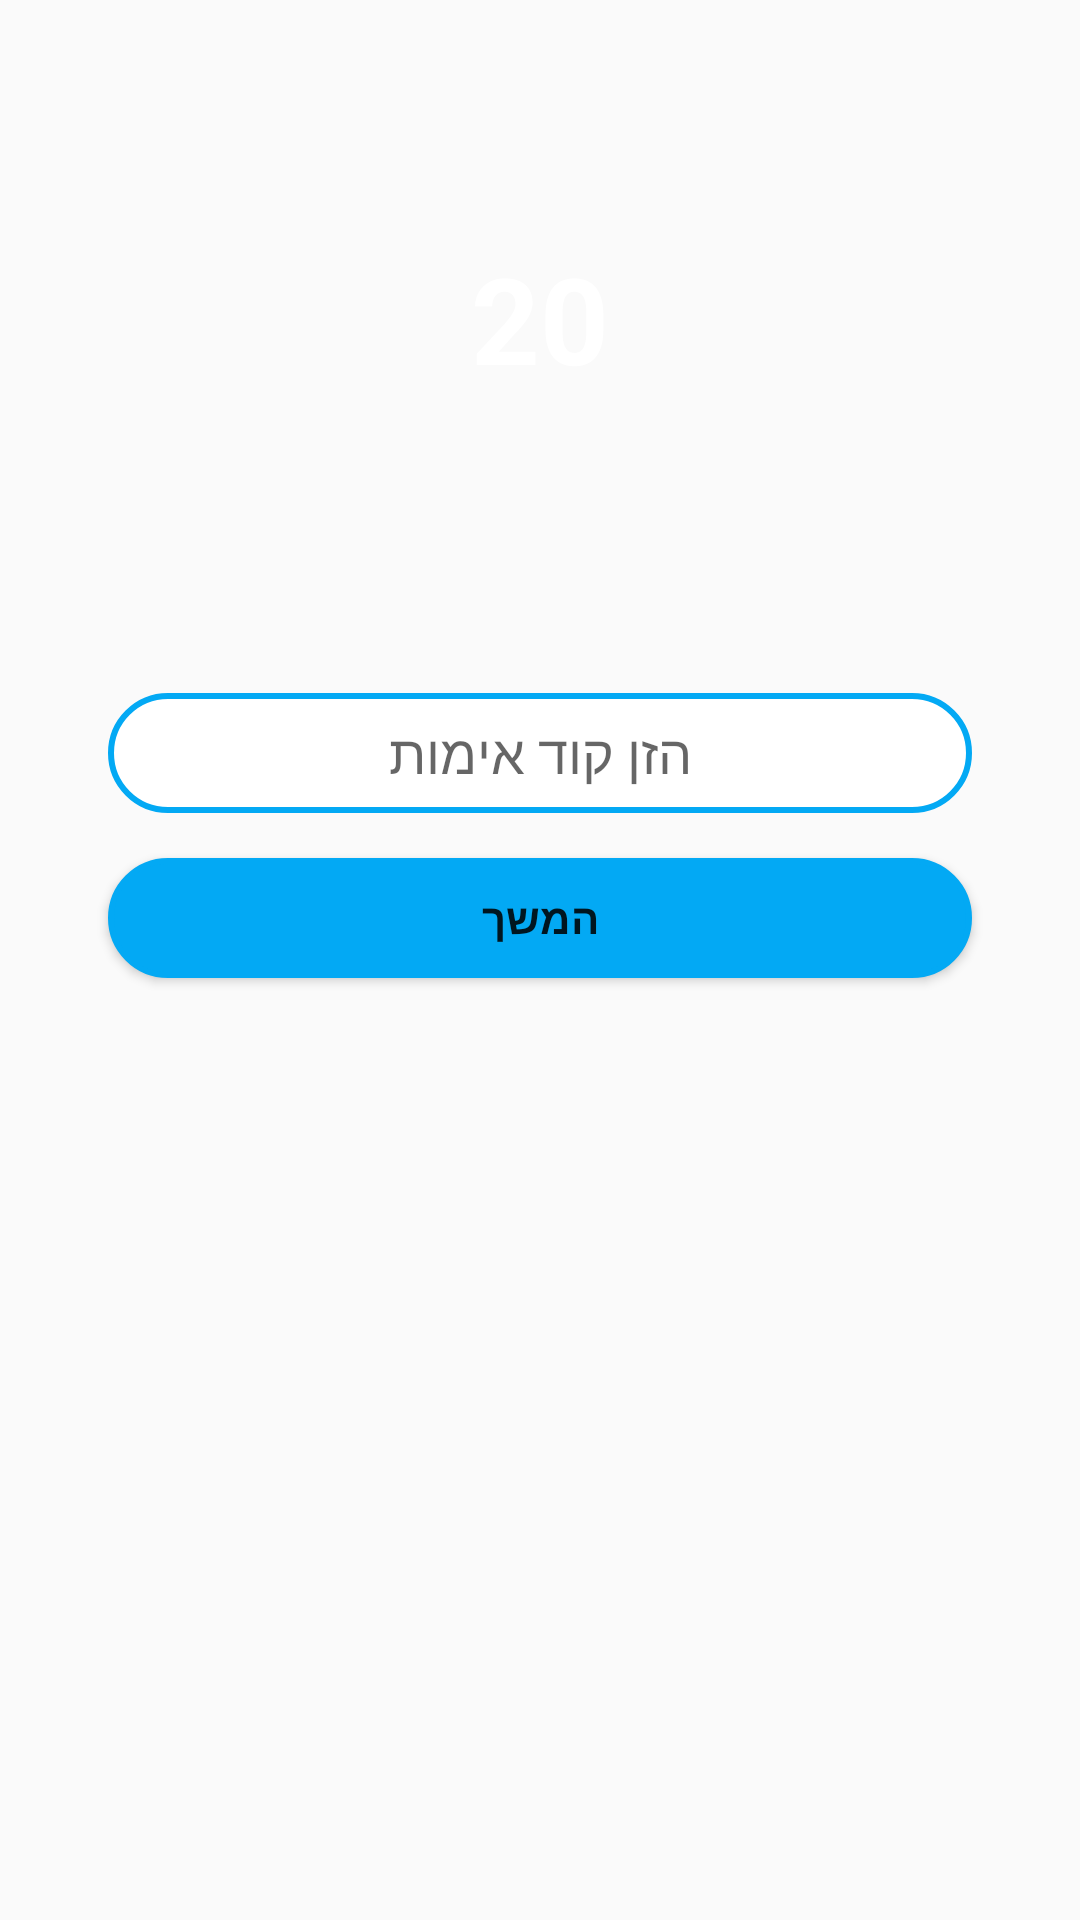

This screen was rendered from an Android layout file. Write that file and the resources it references.
<!-- AndroidManifest.xml: application theme Theme.HomeMissonAndroid -->
<!-- res/layout/custom_dialog_layout.xml -->
<LinearLayout xmlns:android="http://schemas.android.com/apk/res/android"
    android:layout_width="match_parent"
    android:layout_height="wrap_content"
    android:orientation="vertical"
    android:padding="16dp">

    <TextView
        android:id="@+id/randomNumberText"
        android:layout_width="120dp"
        android:layout_height="120dp"
        android:layout_gravity="center"
        android:layout_marginTop="30dp"
        android:background="@drawable/circle_background"
        android:gravity="center"
        android:text="20"
        android:textAlignment="center"
        android:textColor="@color/white"
        android:textSize="40sp"
        android:textStyle="bold" />

    <EditText
        android:id="@+id/userNumber_editText"
        android:layout_width="match_parent"
        android:layout_height="40dp"
        android:layout_marginLeft="20dp"
        android:layout_marginTop="65dp"
        android:layout_marginRight="20dp"
        android:background="@drawable/edittext_background"
        android:hint="הזן קוד אימות"
        android:inputType="number"
        android:textAlignment="center" />

    <Button
        android:id="@+id/checkButton"
        android:layout_width="match_parent"
        android:layout_height="40dp"
        android:layout_marginLeft="20dp"
        android:layout_marginTop="15dp"
        android:layout_marginRight="20dp"
        android:background="@drawable/button_background"
        android:text="המשך"
        android:textStyle="bold" />
</LinearLayout>
<!-- resources referenced by this layout -->
<resources>
  <color name="white">#FFFFFFFF</color>
  <!-- drawable button_background (drawable) -->
  <?xml version="1.0" encoding="utf-8"?>
  <shape xmlns:android="http://schemas.android.com/apk/res/android">
      <solid android:color="@color/lightblue" />
      <corners android:radius="50dp"/>
      <stroke
          android:width="2dp"
          android:color="@color/lightblue"/>
  
  </shape>
  <!-- drawable edittext_background (drawable) -->
  <?xml version="1.0" encoding="utf-8"?>
  <shape xmlns:android="http://schemas.android.com/apk/res/android">
      <solid android:color="@color/white" />
      <corners android:radius="50dp"/>
      <stroke
          android:width="2dp"
          android:color="@color/lightblue"/>
  
  </shape>
  <style name="Theme.HomeMissonAndroid" parent="Theme.AppCompat.DayNight">
          
          <item name="colorPrimary">@color/purple_500</item>
          <item name="colorPrimaryVariant">@color/purple_700</item>
          <item name="colorOnPrimary">@color/white</item>
          
          <item name="colorSecondary">@color/teal_200</item>
          <item name="colorSecondaryVariant">@color/teal_700</item>
          <item name="colorOnSecondary">@color/black</item>
          
          <item name="android:statusBarColor">?attr/colorPrimaryVariant</item>
          
      </style>
  <color name="lightblue">#03A9F4</color>
  <color name="purple_500">#FF6200EE</color>
  <color name="purple_700">#FF3700B3</color>
  <color name="teal_200">#FF03DAC5</color>
  <color name="teal_700">#FF018786</color>
  <color name="black">#FF000000</color>
</resources>
